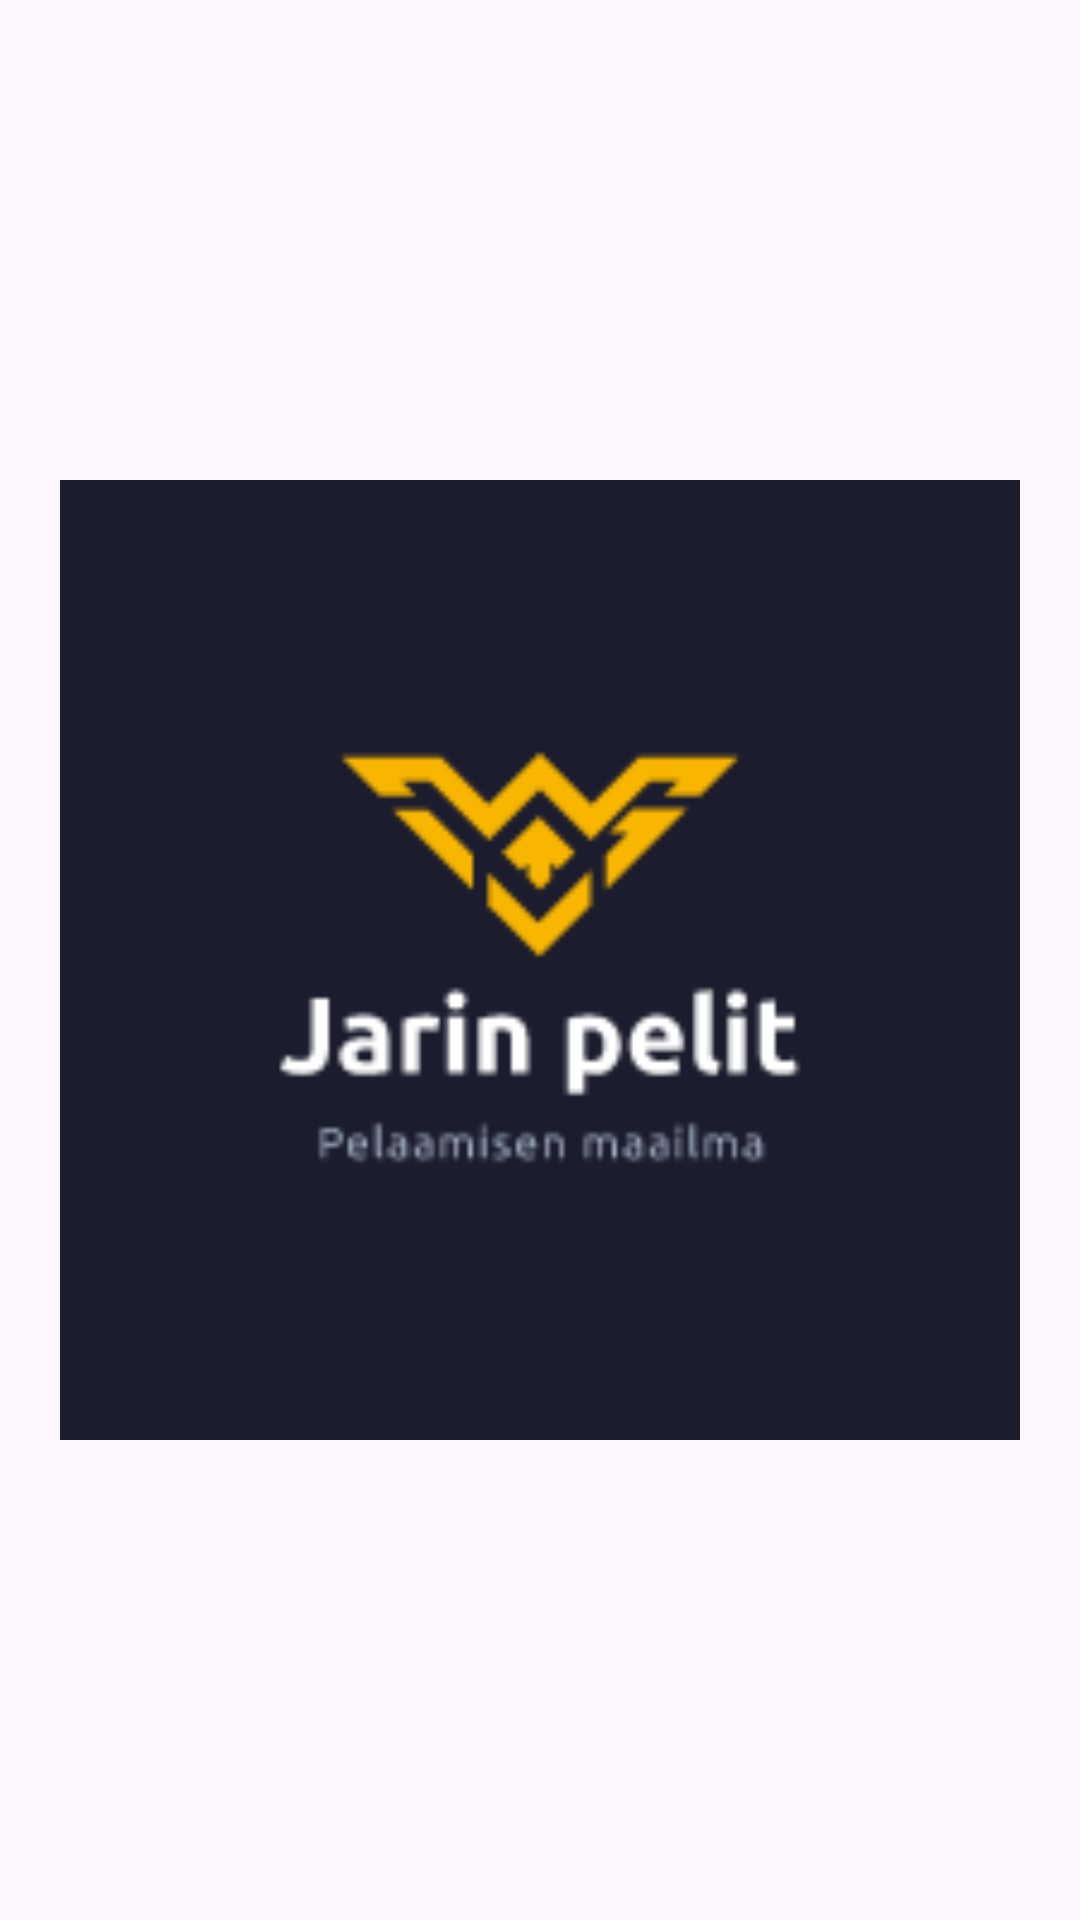

The Android layout XML behind this screen, and the referenced resources:
<!-- AndroidManifest.xml: application theme Theme.Unity_mainos_pohja -->
<!-- res/layout/activity_main.xml -->
<?xml version="1.0" encoding="utf-8"?>
<androidx.constraintlayout.widget.ConstraintLayout xmlns:android="http://schemas.android.com/apk/res/android"
    xmlns:app="http://schemas.android.com/apk/res-auto"
    xmlns:tools="http://schemas.android.com/tools"
    android:layout_width="match_parent"
    android:layout_height="match_parent"
    android:padding="20dp"
    tools:context=".MainActivity">

    <ImageView
        android:id="@+id/imageView"
        android:layout_width="0dp"
        android:layout_height="0dp"


        android:layout_marginTop="10dp"

        android:layout_marginBottom="10dp"


        app:layout_constraintBottom_toBottomOf="parent"
        app:layout_constraintEnd_toEndOf="parent"
        app:layout_constraintStart_toStartOf="parent"
        app:layout_constraintTop_toTopOf="parent"
        app:srcCompat="@drawable/kaikkien_pelien_aloituskuva" />

</androidx.constraintlayout.widget.ConstraintLayout>
<!-- resources referenced by this layout -->
<resources>
  <!-- drawable kaikkien_pelien_aloituskuva: png bitmap (drawable, 4106 bytes) -->
  <style name="Theme.Unity_mainos_pohja" parent="Base.Theme.Unity_mainos_pohja" />
  <style name="Base.Theme.Unity_mainos_pohja" parent="Theme.Material3.DayNight.NoActionBar">
          
          
      </style>
</resources>
